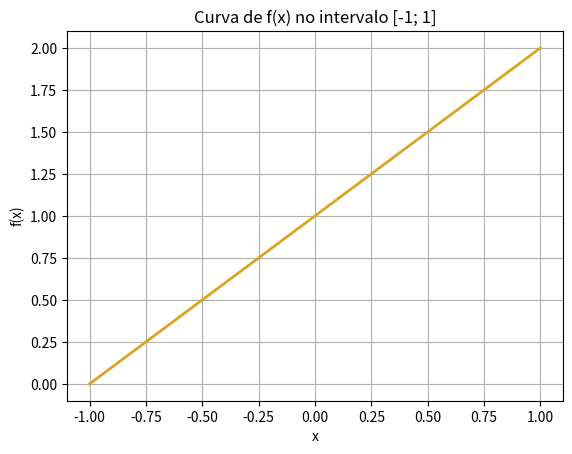

Python code for this plot:
"""
Algorithm for solving integration through Trapezoidal method.
Author: AntunesLeonardo
"""
# Library import ------------------------------------------

import numpy as np
import matplotlib.pyplot as plt

# Variable Input ------------------------------------------

Lim_inf = -1
Lim_sup = 1

# Function to be solved -----------------------------------

def f(x):
    return x + 1
    #return np.sin(x)
    #return 400*x**5-900*x**4+675*x**3-200*x**2+25*x+0.2

# Function for integrating --------------------------------

def IntegrateTrapezio(a, b, d):                            

    delta = (b - a) / d
    x = a
    s = 0
    for i in range(d):
        s += (f(x) + f(x+delta)) * delta / 2
        x += delta
    return s 

# Results display =========================================

n = int(1 / (5 * 10**-3))
I = IntegrateTrapezio(Lim_inf, Lim_sup, n)
E_t = -1/12*(-f(I)*(Lim_inf-Lim_sup)**3)
print('\nFunção f(x) = x + 1')
print('\nResultado Integral Trapezoidal:', I)
print('\nErro Total:',E_t, '\n')

# Curve plot ==============================================

xPlot = np.linspace(Lim_inf, Lim_sup, (Lim_sup - Lim_inf) * 100)
plt.plot(xPlot, f(xPlot), lw=2, c='GoldenRod')
plt.title('Curva de f(x) no intervalo ['+str(Lim_inf)+'; '+str(Lim_sup)+']')
plt.grid()
plt.xlabel('x')
plt.ylabel('f(x)')
plt.show()